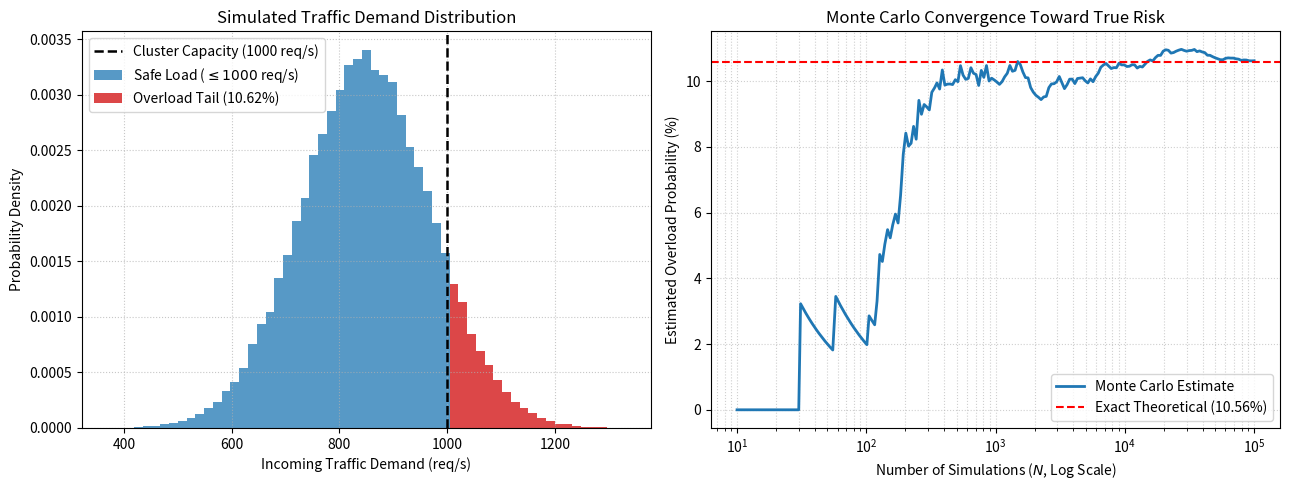

Here is the Python script that generated this plot:
import numpy as np
from scipy.stats import norm
import matplotlib.pyplot as plt

# 1. Input Parameters: MLOps Inference Cluster Traffic Simulation
rng = np.random.default_rng(42)
capacity = 1000.0      # Max cluster throughput (req/s)
mean_demand = 850.0    # Average incoming traffic (req/s)
std_demand = 120.0     # Traffic volatility / std dev (req/s)
N = 100_000            # Number of Monte Carlo scenarios

# 2. Run Vectorized Monte Carlo Simulation
demand = rng.normal(mean_demand, std_demand, N)
overloaded = demand > capacity
overload_probability = overloaded.mean()

# Exact theoretical probability for validation: P(X > capacity)
exact_probability = norm.sf(capacity, loc=mean_demand, scale=std_demand)

print("--- MLOps Inference Cluster Overload Risk (Monte Carlo) ---")
print(f"Total simulations (N):          {N:,}")
print(f"Overload scenarios observed:    {overloaded.sum():,} out of {N:,}")
print(f"Estimated overload probability: {overload_probability:.4%}")
print(f"Exact theoretical probability:  {exact_probability:.4%}")
print(f"Absolute estimation error:      {abs(overload_probability - exact_probability):.6%}")

# 3. Track Running Probability Convergence on a Log-Spaced Grid
running_probability = np.cumsum(overloaded) / np.arange(1, N + 1)
indices = np.unique(np.logspace(1, np.log10(N), 200).astype(int)) - 1

# 4. Visualize Demand Distribution & Monte Carlo Convergence
fig, (ax1, ax2) = plt.subplots(1, 2, figsize=(13, 5))

# Left Panel: Demand Histogram with Shaded Overload Tail
bins = np.linspace(mean_demand - 4 * std_demand, mean_demand + 4 * std_demand, 60)
counts, edges = np.histogram(demand, bins=bins, density=True)
centers = 0.5 * (edges[:-1] + edges[1:])

safe_mask = centers <= capacity
ax1.bar(centers[safe_mask], counts[safe_mask], width=edges[1] - edges[0],
        color='#1f77b4', alpha=0.75, label='Safe Load ($\\leq 1000$ req/s)')
ax1.bar(centers[~safe_mask], counts[~safe_mask], width=edges[1] - edges[0],
        color='#d62728', alpha=0.85, label=f'Overload Tail ({overload_probability:.2%})')
ax1.axvline(capacity, color='black', linestyle='--', linewidth=1.8, label='Cluster Capacity (1000 req/s)')

ax1.set_xlabel("Incoming Traffic Demand (req/s)")
ax1.set_ylabel("Probability Density")
ax1.set_title("Simulated Traffic Demand Distribution")
ax1.grid(True, linestyle=':', alpha=0.7)
ax1.legend()

# Right Panel: Running Probability Convergence (Semi-Log)
ax2.semilogx(indices + 1, running_probability[indices] * 100,
             color='#1f77b4', linewidth=2, label='Monte Carlo Estimate')
ax2.axhline(exact_probability * 100, color='red', linestyle='--', linewidth=1.5,
            label=f'Exact Theoretical ({exact_probability:.2%})')
ax2.set_xlabel("Number of Simulations ($N$, Log Scale)")
ax2.set_ylabel("Estimated Overload Probability (%)")
ax2.set_title("Monte Carlo Convergence Toward True Risk")
ax2.grid(True, which='both', linestyle=':', alpha=0.6)
ax2.legend()

plt.tight_layout()
plt.savefig('plot.png', dpi=150, bbox_inches='tight')
print("\nGraph saved as 'plot.png'")
plt.show()
